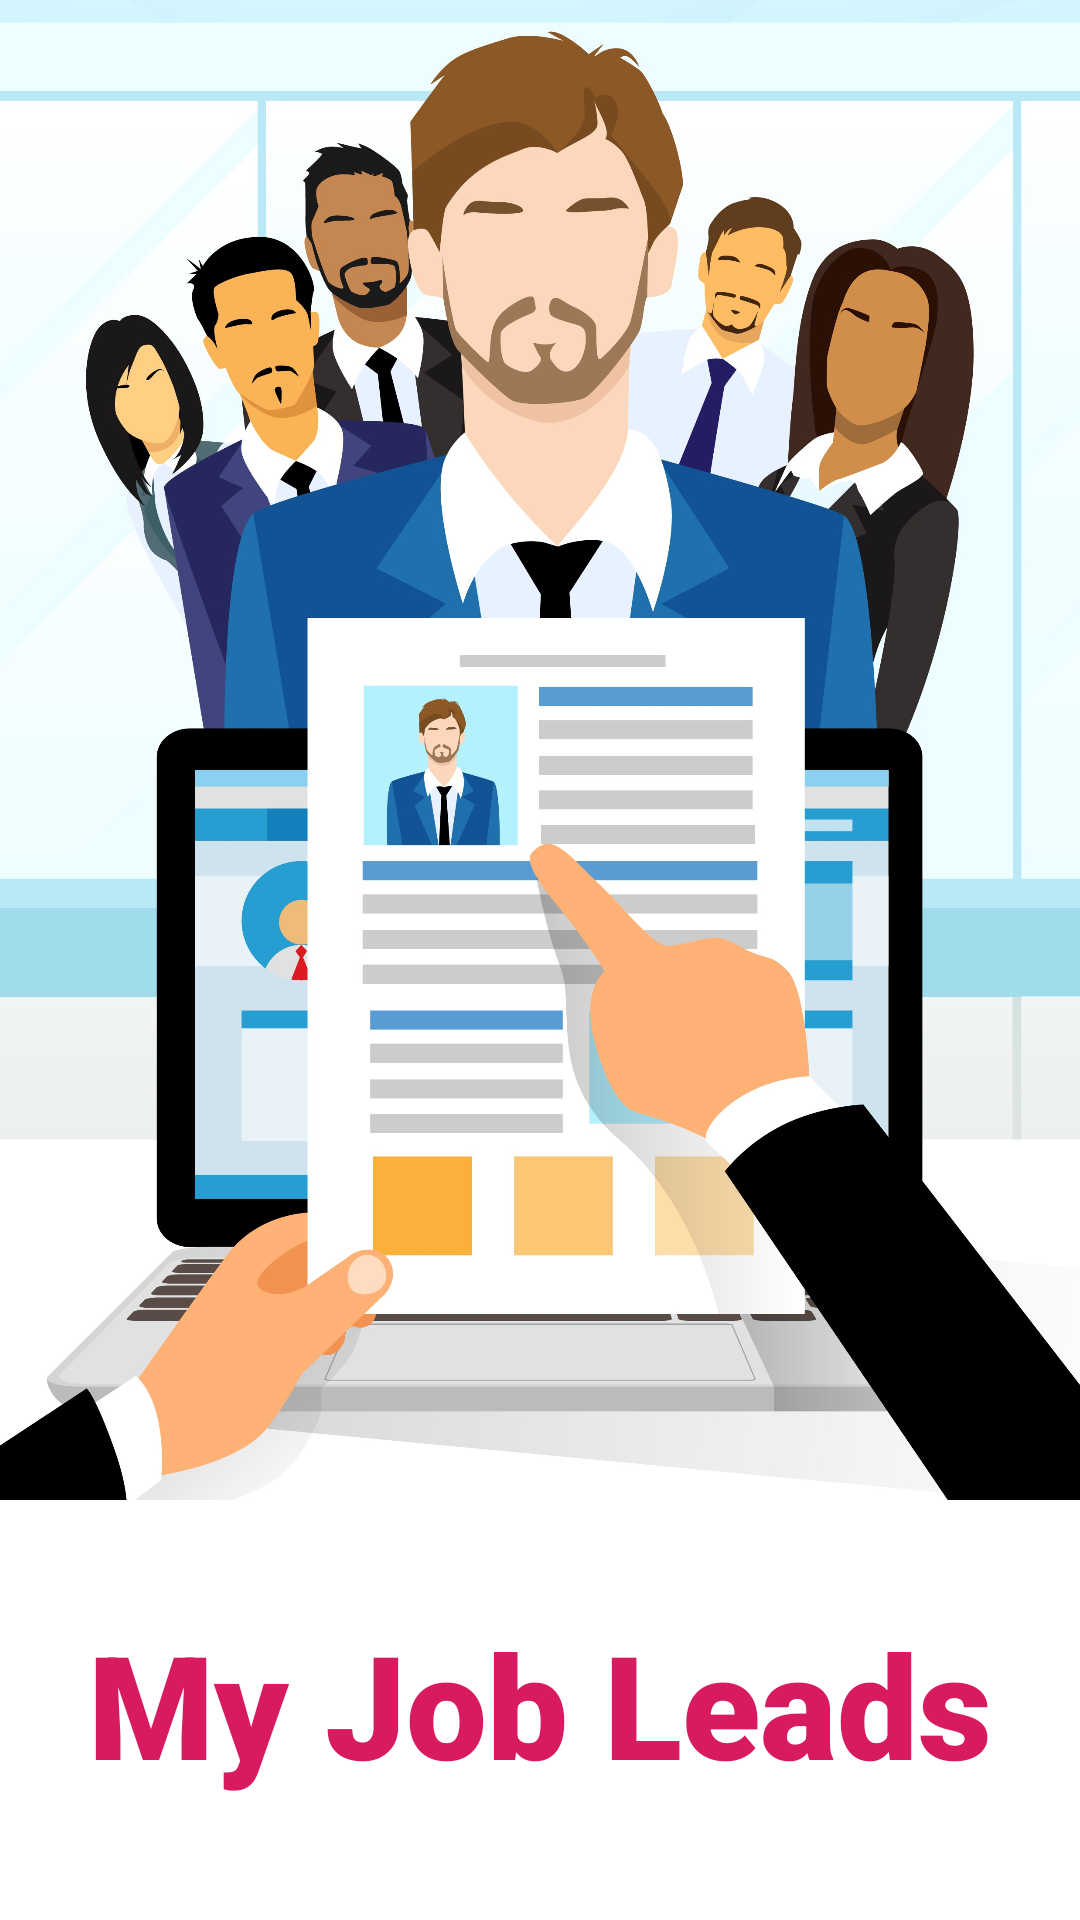

Here is an Android app screen rendered from its layout file. Give the layout XML and the strings, colors and styles it references.
<!-- AndroidManifest.xml: application theme Theme.JobsTrackerSQLite -->
<!-- res/layout/fragment_main_screen.xml -->
<?xml version="1.0" encoding="utf-8"?>
<FrameLayout xmlns:android="http://schemas.android.com/apk/res/android"
    xmlns:app="http://schemas.android.com/apk/res-auto"
    xmlns:tools="http://schemas.android.com/tools"
    android:layout_width="match_parent"
    android:layout_height="match_parent"
    tools:context=".MainActivity">

    <ImageView
        android:id="@+id/imageView"
        android:layout_width="wrap_content"
        android:layout_height="wrap_content"
        android:layout_marginBottom="140dp"
        android:scaleType="centerCrop"
        android:src="@drawable/job_interview" />

    <TextView
        android:id="@+id/textView"
        android:layout_width="wrap_content"
        android:layout_height="wrap_content"
        android:layout_gravity="bottom|center"
        android:layout_marginBottom="40dp"
        android:fontFamily="sans-serif-black"
        android:text="My Job Leads"
        android:textColor="@color/colorAccent"
        android:textSize="48sp"
        android:textStyle="bold" />
</FrameLayout>
<!-- resources referenced by this layout -->
<resources>
  <color name="colorAccent">#D81B60</color>
  <!-- drawable job_interview: jpg bitmap (drawable, 615068 bytes) -->
  <style name="Theme.JobsTrackerSQLite" parent="Theme.MaterialComponents.DayNight.NoActionBar">
          
          <item name="colorPrimary">@color/purple_500</item>
          <item name="colorPrimaryVariant">@color/purple_700</item>
          <item name="colorOnPrimary">@color/white</item>
          
          <item name="colorSecondary">@color/teal_200</item>
          <item name="colorSecondaryVariant">@color/teal_700</item>
          <item name="colorOnSecondary">@color/black</item>
          
          <item name="android:statusBarColor" tools:targetApi="l">?attr/colorPrimaryVariant</item>
          
          <item name="colorAccent">@color/colorAccent</item>
          
          <item name="colorPrimary">@color/colorPrimary</item>
          <item name="colorPrimaryDark">@color/colorPrimaryDark</item>
          <item name="colorAccent">@color/colorAccent</item>
      </style>
  <color name="purple_500">#FF6200EE</color>
  <color name="purple_700">#FF3700B3</color>
  <color name="white">#FFFFFFFF</color>
  <color name="teal_200">#FF03DAC5</color>
  <color name="teal_700">#FF018786</color>
  <color name="black">#FF000000</color>
  <color name="colorPrimary">#008577</color>
  <color name="colorPrimaryDark">#00574B</color>
</resources>
